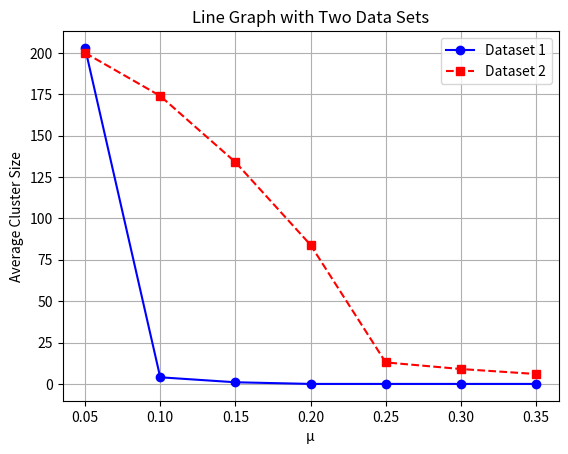

Generate this figure with matplotlib:
import matplotlib.pyplot as plt

# Sample data
x = [0.05, 0.10, 0.15, 0.20, 0.25, 0.30, 0.35]

# First data set
y1 = [203, 4, 1, 0, 0, 0, 0]

# Second data set
y2 = [200, 174, 134, 84, 13, 9, 6]

# Plot both lines
plt.plot(x, y1, label='Dataset 1', color='blue', marker='o')
plt.plot(x, y2, label='Dataset 2', color='red', linestyle='--', marker='s')

# Add labels and title
plt.title('Line Graph with Two Data Sets')
plt.xlabel('μ')
plt.ylabel('Average Cluster Size')

# Add a legend
plt.legend()

# Optional grid
plt.grid(True)

# Show the plot
plt.show()